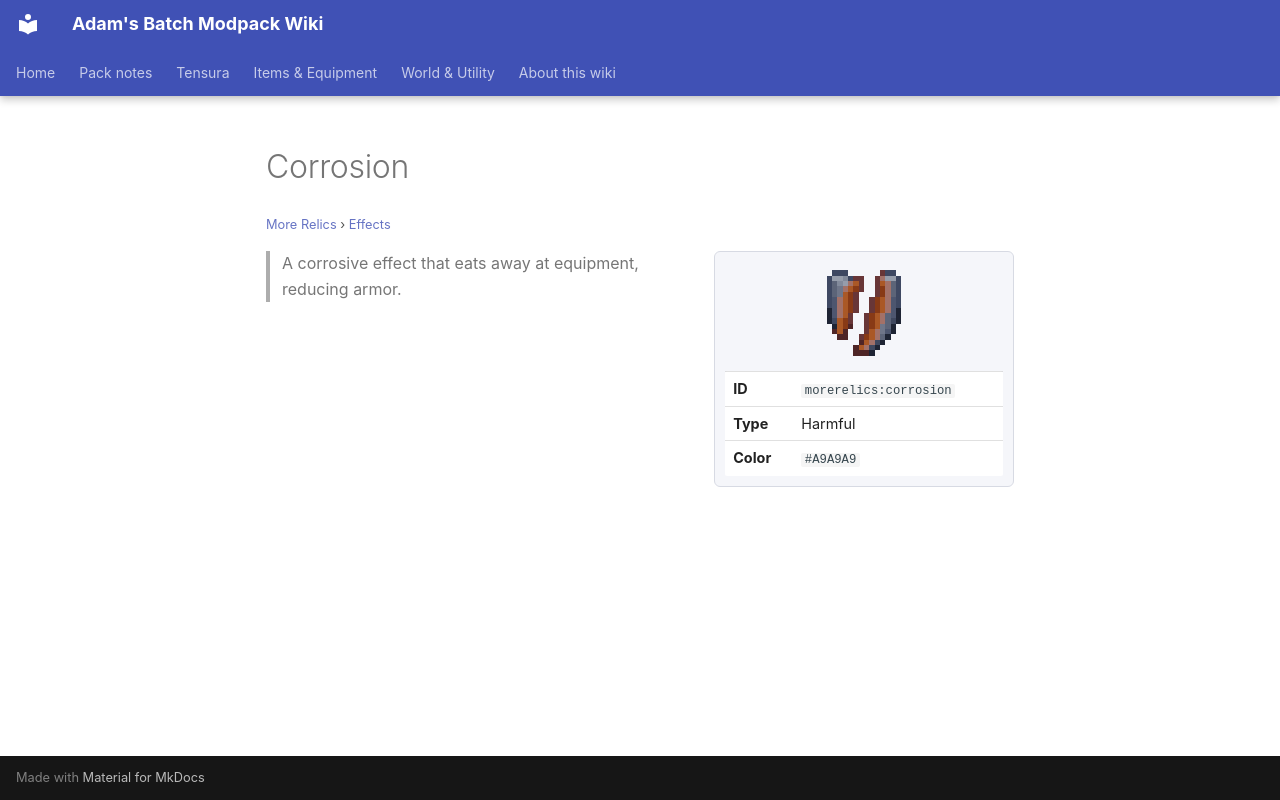

repository: Proteus-Nell/Adams-Batch-MC-Modpack-Wiki · page: more-relics/effects/corrosion/index.html · generator: mkdocs

# Corrosion

<small>[More Relics](../index.md) &rsaquo; [Effects](index.md)</small>

<div class="infobox" markdown>

![Corrosion](../../assets/icons/morerelics/effect/corrosion.png)

| | |
|---|---|
| **ID** | `morerelics:corrosion` |
| **Type** | Harmful |
| **Color** | `#A9A9A9` |

</div>

> A corrosive effect that eats away at equipment, reducing armor.
